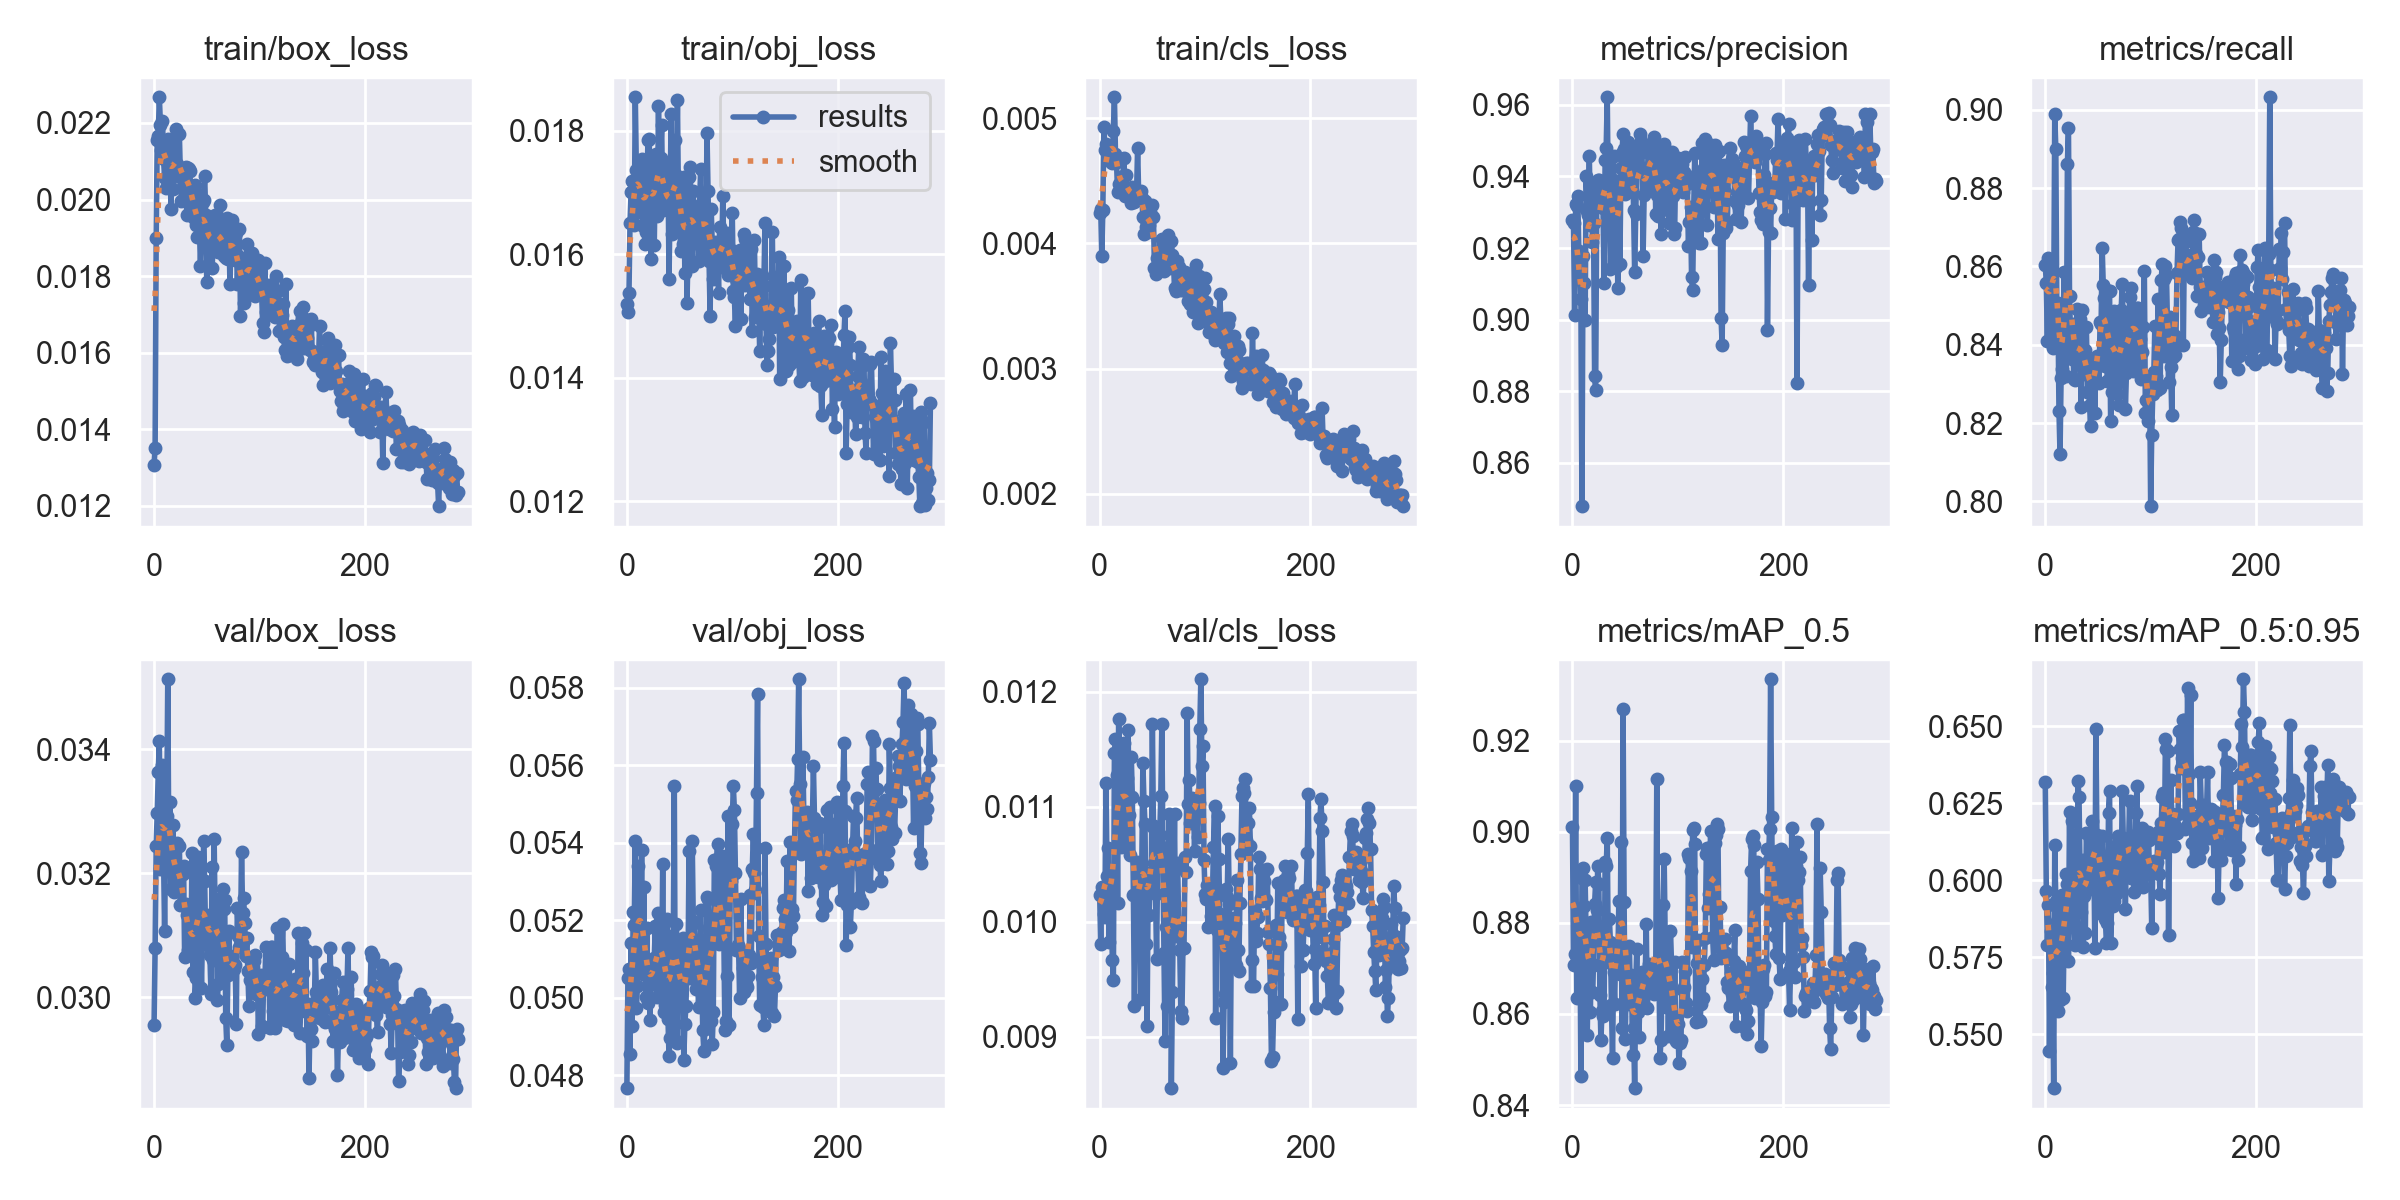

The data file committed next to this chart (first rows):
epoch, train/box_loss, train/obj_loss, train/cls_loss, metrics/precision, metrics/recall, metrics/mAP_0.5, metrics/mAP_0.5:0.95, val/box_loss, val/obj_loss, val/cls_loss, x/lr0, x/lr1, x/lr2
0, 0.01307, 0.0152, 0.00424, 0.928, 0.8605, 0.9012, 0.6318, 0.02956, 0.04767, 0.01024, 0.0757, 0.0027, 0.0027
1, 0.01352, 0.01506, 0.004273, 0.927, 0.8557, 0.8708, 0.5964, 0.0308, 0.05052, 0.009806, 0.05049, 0.005489, 0.005489
2, 0.019, 0.01537, 0.003902, 0.9012, 0.841, 0.8731, 0.5789, 0.03244, 0.05073, 0.0103, 0.02527, 0.008267, 0.008267
3, 0.02155, 0.01651, 0.004269, 0.9322, 0.862, 0.91, 0.5921, 0.03298, 0.04854, 0.01028, 0.009941, 0.009941, 0.009941
4, 0.02167, 0.01701, 0.004928, 0.9318, 0.8556, 0.8634, 0.5447, 0.03363, 0.05141, 0.01007, 0.009941, 0.009941, 0.009941
5, 0.02267, 0.01719, 0.004746, 0.9346, 0.8523, 0.8829, 0.5836, 0.03414, 0.04927, 0.01004, 0.009921, 0.009921, 0.009921
6, 0.02194, 0.01652, 0.00479, 0.9193, 0.8428, 0.8703, 0.5653, 0.03208, 0.05221, 0.01121, 0.009901, 0.009901, 0.009901
7, 0.02129, 0.01648, 0.00475, 0.914, 0.8392, 0.8825, 0.5697, 0.03252, 0.05188, 0.0104, 0.009881, 0.009881, 0.009881
8, 0.02206, 0.01854, 0.004717, 0.9058, 0.8486, 0.8464, 0.5325, 0.03374, 0.05405, 0.01064, 0.009861, 0.009861, 0.009861
9, 0.02105, 0.01736, 0.004763, 0.8479, 0.8989, 0.8898, 0.6113, 0.03227, 0.04973, 0.009829, 0.009842, 0.009842, 0.009842
10, 0.02057, 0.01668, 0.004761, 0.9177, 0.8901, 0.892, 0.5933, 0.03107, 0.05031, 0.01032, 0.009822, 0.009822, 0.009822
11, 0.02031, 0.01705, 0.004652, 0.9103, 0.8466, 0.8837, 0.5867, 0.03261, 0.0534, 0.01026, 0.009802, 0.009802, 0.009802
12, 0.02126, 0.01721, 0.00464, 0.8999, 0.8508, 0.8894, 0.5577, 0.03292, 0.05289, 0.00967, 0.009782, 0.009782, 0.009782
13, 0.02157, 0.01718, 0.004897, 0.94, 0.8232, 0.8764, 0.5757, 0.03513, 0.05154, 0.009494, 0.009762, 0.009762, 0.009762
14, 0.02071, 0.01755, 0.005167, 0.9304, 0.8121, 0.8553, 0.5613, 0.03235, 0.05381, 0.01146, 0.009743, 0.009743, 0.009743
15, 0.02149, 0.01645, 0.004717, 0.9291, 0.8314, 0.8702, 0.5876, 0.03315, 0.05061, 0.01159, 0.009723, 0.009723, 0.009723
16, 0.01976, 0.01693, 0.004647, 0.9456, 0.8337, 0.872, 0.5953, 0.03175, 0.05286, 0.01128, 0.009703, 0.009703, 0.009703
17, 0.02105, 0.01617, 0.00441, 0.9266, 0.8459, 0.8604, 0.5618, 0.03201, 0.05079, 0.01016, 0.009683, 0.009683, 0.009683
18, 0.02027, 0.01637, 0.004475, 0.9368, 0.8586, 0.8801, 0.5857, 0.03277, 0.05002, 0.01176, 0.009663, 0.009663, 0.009663
19, 0.02124, 0.01707, 0.004476, 0.9217, 0.8406, 0.8649, 0.5892, 0.03171, 0.0518, 0.01131, 0.009644, 0.009644, 0.009644
20, 0.02091, 0.01785, 0.004425, 0.9269, 0.832, 0.8708, 0.602, 0.03188, 0.04985, 0.01065, 0.009624, 0.009624, 0.009624
21, 0.02184, 0.01787, 0.004435, 0.8843, 0.8861, 0.8842, 0.5989, 0.03186, 0.0509, 0.01106, 0.009604, 0.009604, 0.009604
22, 0.02094, 0.0174, 0.004537, 0.8803, 0.8954, 0.8889, 0.5738, 0.03249, 0.04941, 0.01108, 0.009584, 0.009584, 0.009584
23, 0.02064, 0.01592, 0.004679, 0.9323, 0.8524, 0.8828, 0.6221, 0.03191, 0.05092, 0.01155, 0.009564, 0.009564, 0.009564
24, 0.0217, 0.01694, 0.00438, 0.939, 0.8422, 0.8926, 0.5939, 0.03244, 0.05046, 0.01084, 0.009545, 0.009545, 0.009545
25, 0.02059, 0.01686, 0.00455, 0.939, 0.8364, 0.8887, 0.6191, 0.0315, 0.05039, 0.01072, 0.009525, 0.009525, 0.009525
26, 0.01996, 0.01615, 0.004395, 0.9378, 0.8453, 0.8643, 0.6028, 0.032, 0.05103, 0.01124, 0.009505, 0.009505, 0.009505
27, 0.02075, 0.01747, 0.004424, 0.9342, 0.8311, 0.8542, 0.5859, 0.03199, 0.05184, 0.01166, 0.009485, 0.009485, 0.009485
28, 0.02072, 0.01763, 0.004429, 0.9369, 0.831, 0.8607, 0.5789, 0.03211, 0.05032, 0.01092, 0.009465, 0.009465, 0.009465
29, 0.02072, 0.01663, 0.004397, 0.9312, 0.838, 0.8596, 0.5995, 0.03065, 0.05001, 0.01058, 0.009446, 0.009446, 0.009446
30, 0.02084, 0.0184, 0.004321, 0.9103, 0.8491, 0.8601, 0.5792, 0.0315, 0.05219, 0.01143, 0.009426, 0.009426, 0.009426
31, 0.01959, 0.01684, 0.004452, 0.9447, 0.836, 0.8934, 0.6321, 0.03133, 0.05197, 0.01108, 0.009406, 0.009406, 0.009406
32, 0.02083, 0.01757, 0.004368, 0.9481, 0.8405, 0.8924, 0.6269, 0.03076, 0.05145, 0.01024, 0.009386, 0.009386, 0.009386
33, 0.02081, 0.01809, 0.00433, 0.9621, 0.8467, 0.8987, 0.6034, 0.03119, 0.05026, 0.009267, 0.009366, 0.009366, 0.009366
34, 0.02074, 0.01672, 0.004413, 0.9328, 0.8241, 0.8714, 0.5897, 0.03079, 0.05345, 0.01024, 0.009347, 0.009347, 0.009347
35, 0.01997, 0.01682, 0.004392, 0.9343, 0.8488, 0.881, 0.6064, 0.03069, 0.04964, 0.01052, 0.009327, 0.009327, 0.009327
36, 0.02008, 0.01716, 0.004764, 0.9141, 0.8347, 0.8757, 0.5784, 0.03233, 0.04981, 0.01012, 0.009307, 0.009307, 0.009307
37, 0.01966, 0.01688, 0.00439, 0.9242, 0.8326, 0.8619, 0.5948, 0.03041, 0.05144, 0.01039, 0.009287, 0.009287, 0.009287
38, 0.01951, 0.01699, 0.004409, 0.9391, 0.8387, 0.8502, 0.5828, 0.03099, 0.05202, 0.01035, 0.009267, 0.009267, 0.009267
39, 0.02037, 0.01746, 0.004416, 0.9457, 0.8446, 0.8692, 0.6155, 0.03, 0.04946, 0.009326, 0.009248, 0.009248, 0.009248
40, 0.01934, 0.0156, 0.004359, 0.9232, 0.8279, 0.8622, 0.6069, 0.03031, 0.04849, 0.01051, 0.009228, 0.009228, 0.009228
41, 0.01901, 0.01685, 0.004214, 0.9148, 0.8333, 0.8741, 0.6005, 0.03225, 0.04897, 0.01138, 0.009208, 0.009208, 0.009208
42, 0.02016, 0.01827, 0.004074, 0.9387, 0.8247, 0.8748, 0.6017, 0.03226, 0.05159, 0.01105, 0.009188, 0.009188, 0.009188
43, 0.01933, 0.01632, 0.004336, 0.9089, 0.8192, 0.8709, 0.5972, 0.03193, 0.05096, 0.01085, 0.009168, 0.009168, 0.009168
44, 0.01826, 0.01652, 0.004132, 0.9353, 0.8359, 0.8847, 0.6191, 0.03098, 0.05117, 0.009805, 0.009149, 0.009149, 0.009149
45, 0.01933, 0.01665, 0.004283, 0.9156, 0.8303, 0.8688, 0.6004, 0.03016, 0.05546, 0.009097, 0.009129, 0.009129, 0.009129
46, 0.01994, 0.01785, 0.004091, 0.9423, 0.8365, 0.8979, 0.6132, 0.03113, 0.04891, 0.01034, 0.009109, 0.009109, 0.009109
47, 0.02, 0.01729, 0.004148, 0.9465, 0.8226, 0.8569, 0.5781, 0.03251, 0.0519, 0.01006, 0.009089, 0.009089, 0.009089
48, 0.02061, 0.01849, 0.004254, 0.952, 0.8364, 0.9271, 0.6492, 0.03187, 0.04884, 0.01043, 0.009069, 0.009069, 0.009069
49, 0.0196, 0.01671, 0.004218, 0.9477, 0.8372, 0.8846, 0.6148, 0.03092, 0.05122, 0.01034, 0.00905, 0.00905, 0.00905
50, 0.01784, 0.01669, 0.004308, 0.9351, 0.8345, 0.8545, 0.612, 0.03132, 0.05083, 0.01172, 0.00903, 0.00903, 0.00903
51, 0.01879, 0.01605, 0.004215, 0.9469, 0.8303, 0.8662, 0.6033, 0.03084, 0.0498, 0.01082, 0.00901, 0.00901, 0.00901
52, 0.01912, 0.01645, 0.003804, 0.9444, 0.8457, 0.8646, 0.5892, 0.03113, 0.05124, 0.01083, 0.00899, 0.00899, 0.00899
53, 0.01912, 0.01616, 0.003756, 0.9496, 0.8454, 0.8622, 0.6069, 0.03068, 0.05153, 0.01024, 0.00897, 0.00897, 0.00897
54, 0.0195, 0.01725, 0.003882, 0.9368, 0.8648, 0.8749, 0.6142, 0.03005, 0.0484, 0.009679, 0.008951, 0.008951, 0.008951
55, 0.01821, 0.0157, 0.003785, 0.9359, 0.8552, 0.8629, 0.6022, 0.0321, 0.04932, 0.01052, 0.008931, 0.008931, 0.008931
56, 0.01874, 0.01721, 0.00392, 0.9477, 0.8519, 0.8687, 0.6026, 0.03061, 0.04977, 0.01067, 0.008911, 0.008911, 0.008911
57, 0.0193, 0.0152, 0.003793, 0.9464, 0.8347, 0.8509, 0.5875, 0.03255, 0.05078, 0.01075, 0.008891, 0.008891, 0.008891
58, 0.0196, 0.01599, 0.003925, 0.9307, 0.8461, 0.8569, 0.5797, 0.03115, 0.05077, 0.0111, 0.008871, 0.008871, 0.008871
59, 0.01869, 0.01725, 0.004035, 0.9132, 0.8307, 0.8437, 0.5861, 0.03145, 0.05378, 0.01172, 0.008852, 0.008852, 0.008852
... 229 more rows
